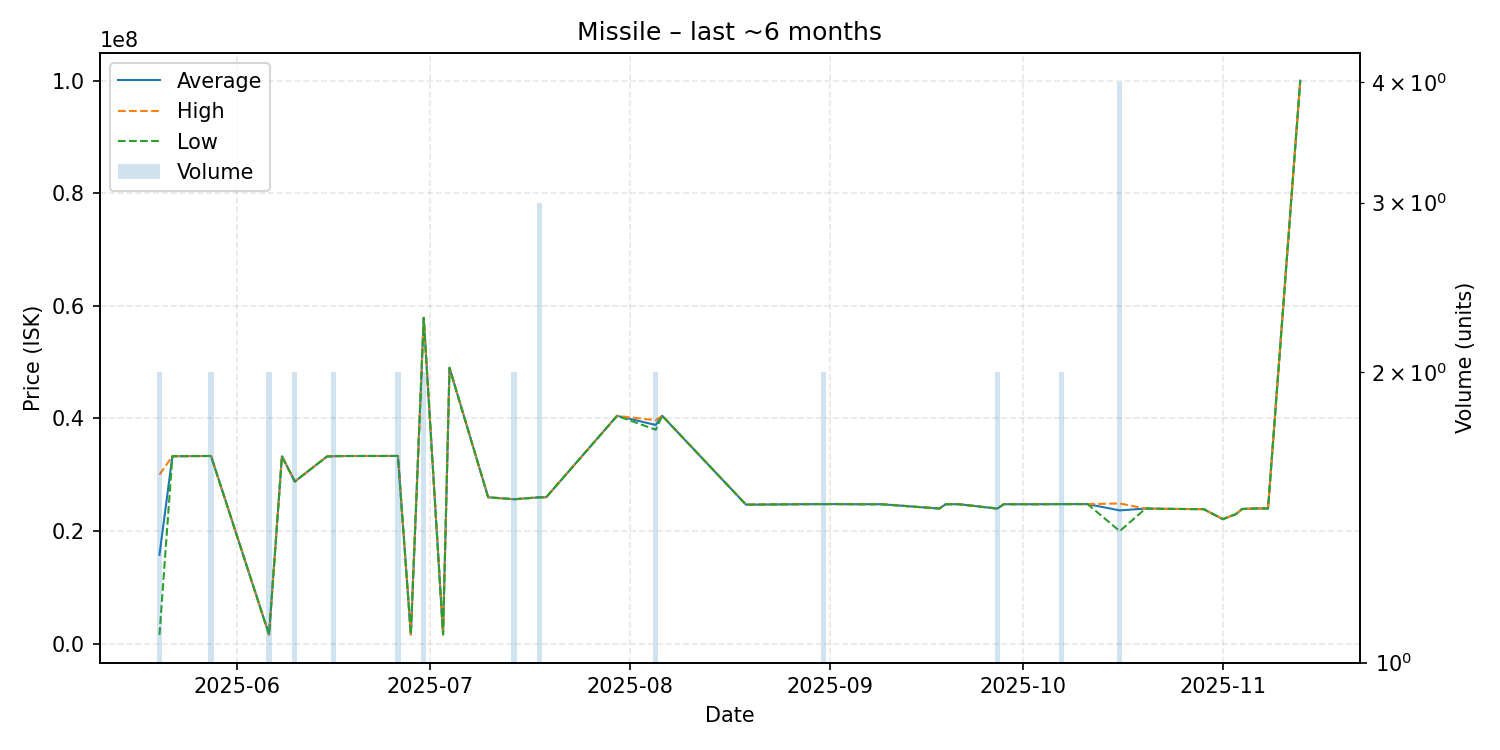

The table this chart was drawn from, first rows:
date, average, highest, lowest, order_count, volume
2025-05-20, 15790000, 30020000, 1560000, 2, 2
2025-05-22, 33290000, 33290000, 33290000, 1, 1
2025-05-27, 33330000, 33330000, 33330000, 1, 1
2025-05-28, 33340000, 33340000, 33340000, 2, 2
2025-06-06, 1600000, 1600000, 1600000, 1, 2
2025-06-08, 33290000, 33290000, 33290000, 1, 1
2025-06-10, 28795000, 28800000, 28790000, 2, 2
2025-06-15, 33260000, 33260000, 33260000, 1, 1
2025-06-16, 33300000, 33320000, 33280000, 2, 2
2025-06-17, 33320000, 33320000, 33320000, 1, 1
2025-06-18, 33330000, 33330000, 33330000, 1, 1
2025-06-21, 33340000, 33340000, 33340000, 1, 1
2025-06-23, 33340000, 33340000, 33340000, 1, 1
2025-06-24, 33340000, 33340000, 33340000, 1, 1
2025-06-26, 33345000, 33350000, 33340000, 2, 2
2025-06-28, 1635000, 1635000, 1635000, 1, 1
2025-06-30, 57880000, 57890000, 57870000, 2, 2
2025-07-03, 1636000, 1636000, 1636000, 1, 1
2025-07-04, 49000000, 49000000, 49000000, 1, 1
2025-07-10, 26000000, 26000000, 26000000, 1, 1
2025-07-14, 25650000, 25650000, 25650000, 2, 2
2025-07-18, 26000000, 26000000, 26000000, 3, 3
2025-07-19, 26000000, 26000000, 26000000, 1, 1
2025-07-30, 40470000, 40470000, 40470000, 1, 1
2025-08-05, 38845000, 39690000, 38000000, 2, 2
2025-08-06, 40480000, 40480000, 40480000, 1, 1
2025-08-19, 24700000, 24700000, 24700000, 1, 1
2025-08-20, 24700000, 24700000, 24700000, 1, 1
2025-08-30, 24790000, 24790000, 24790000, 1, 1
2025-08-31, 24780000, 24790000, 24770000, 2, 2
2025-09-01, 24790000, 24790000, 24790000, 1, 1
2025-09-02, 24790000, 24790000, 24790000, 1, 1
2025-09-03, 24780000, 24780000, 24780000, 1, 1
2025-09-06, 24760000, 24760000, 24760000, 1, 1
2025-09-09, 24770000, 24770000, 24770000, 1, 1
2025-09-18, 24000000, 24000000, 24000000, 1, 1
2025-09-19, 24770000, 24770000, 24770000, 1, 1
2025-09-21, 24770000, 24770000, 24770000, 1, 1
2025-09-27, 23995000, 24000000, 23990000, 2, 2
2025-09-28, 24770000, 24770000, 24770000, 1, 1
2025-09-29, 24770000, 24770000, 24770000, 1, 1
2025-10-02, 24770000, 24770000, 24770000, 1, 1
2025-10-04, 24770000, 24770000, 24770000, 1, 1
2025-10-05, 24780000, 24780000, 24780000, 1, 1
2025-10-07, 24790000, 24790000, 24790000, 2, 2
2025-10-08, 24790000, 24790000, 24790000, 1, 1
2025-10-11, 24790000, 24790000, 24790000, 1, 1
2025-10-16, 23670000, 24900000, 19990000, 4, 4
2025-10-20, 24000000, 24000000, 24000000, 1, 1
2025-10-23, 23950000, 23950000, 23950000, 1, 1
2025-10-26, 23920000, 23920000, 23920000, 1, 1
2025-10-28, 23900000, 23900000, 23900000, 1, 1
2025-10-29, 23900000, 23900000, 23900000, 1, 1
2025-11-01, 22110000, 22110000, 22110000, 1, 1
2025-11-03, 23000000, 23000000, 23000000, 1, 1
2025-11-04, 23930000, 23930000, 23930000, 1, 1
2025-11-06, 24010000, 24010000, 24010000, 1, 1
2025-11-08, 24010000, 24010000, 24010000, 1, 1
2025-11-13, 100000000, 100000000, 100000000, 1, 1
